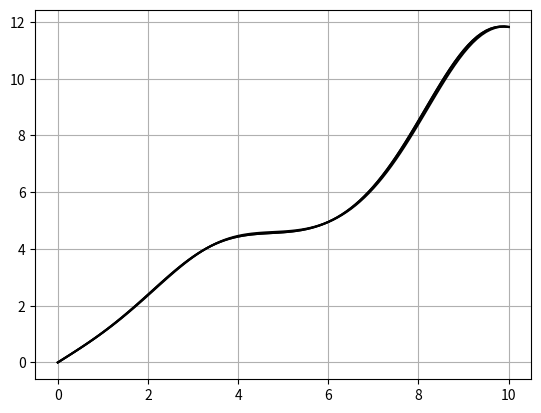

Write the Python code that produced this figure.
import numpy as np
from matplotlib import pyplot as plt

a = 0
b = 10
y0 = 0
h = 0.1

def f(x,y):
    return 1 + 0.2 * y * np.sin(x)


def Eulers_method(y0):
    xi = a
    x_list = []
    y_list = []
    while xi < b:
        x_list.append(xi)
        y_list.append(y0)
        y0 += h * f(xi,y0)

        xi += h
    return x_list, y_list

x, y = Eulers_method(y0)

plt.plot(x, y, '-k')
plt.grid(True)
plt.show()

def Runge_Kuttas2_method(y0):

    xi = a
    x_list = []
    y_list = []
    while xi < b:
        x_list.append(xi)
        y_list.append(y0)
        k1 = f(xi, y0)
        k2 = f(xi + h, y0 + k1 * h)

        y0 += (0.5 * k1 + 0.5 * k2) * h
        xi += h


    return x_list, y_list


x, y = Runge_Kuttas2_method(y0)

plt.plot(x, y, '-k')
plt.grid(True)
plt.show()

def Runge_Kuttas4_method(y0):

    xi = a
    x_list = []
    y_list = []
    while xi < b:
        k1 = h * f(xi, y0)
        k2 = h * f(xi + 0.5 * h, y0 + 0.5 * k1)
        k3 = h * f(xi + 0.5 * h, y0 + 0.5 * k2)
        k4 = h * f(xi + h, y0 + k3)
        x_list.append(xi)
        y_list.append(y0)
        y0 = y0 + (k1 + k2 + k2 + k3 + k3 + k4) / 6

        xi += h


    return x_list, y_list


x, y = Runge_Kuttas4_method(y0)

plt.plot(x, y, '-k')

plt.grid(True)
plt.show()